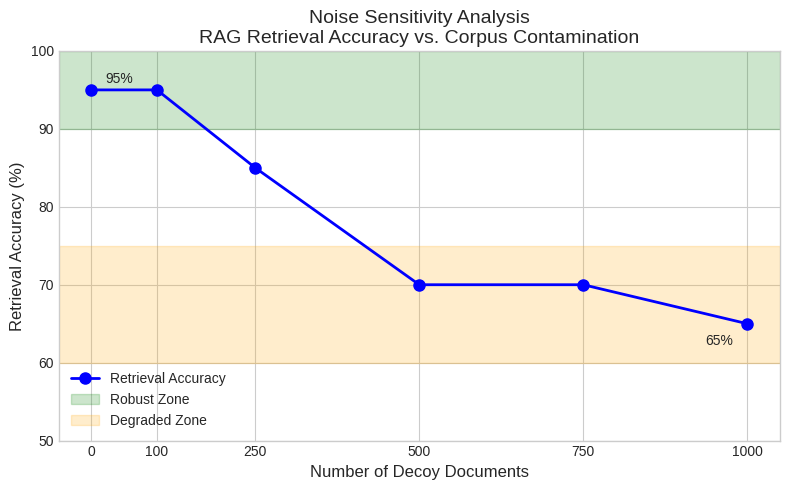

This figure's Python source:
#!/usr/bin/env python3
"""Generate noise sensitivity chart for paper."""
import matplotlib.pyplot as plt
import numpy as np

# Data from experiment
noise_levels = [0, 100, 250, 500, 750, 1000]
accuracy = [95.0, 95.0, 85.0, 70.0, 70.0, 65.0]

# Create figure
plt.figure(figsize=(8, 5))
plt.style.use('seaborn-v0_8-whitegrid')

# Plot line
plt.plot(noise_levels, accuracy, 'b-o', linewidth=2, markersize=8, label='Retrieval Accuracy')

# Fill regions
plt.axhspan(90, 100, alpha=0.2, color='green', label='Robust Zone')
plt.axhspan(60, 75, alpha=0.2, color='orange', label='Degraded Zone')

# Labels
plt.xlabel('Number of Decoy Documents', fontsize=12)
plt.ylabel('Retrieval Accuracy (%)', fontsize=12)
plt.title('Noise Sensitivity Analysis\nRAG Retrieval Accuracy vs. Corpus Contamination', fontsize=14)

# Axis settings
plt.xlim(-50, 1050)
plt.ylim(50, 100)
plt.xticks(noise_levels)
plt.yticks([50, 60, 70, 80, 90, 100])

# Legend
plt.legend(loc='lower left')

# Annotations
plt.annotate('95%', (0, 95), textcoords="offset points", xytext=(10, 5), fontsize=10)
plt.annotate('65%', (1000, 65), textcoords="offset points", xytext=(-30, -15), fontsize=10)

plt.tight_layout()
plt.savefig('fig9_noise_sensitivity.png', dpi=300, bbox_inches='tight')
plt.savefig('fig9_noise_sensitivity.pdf', bbox_inches='tight')
print("Saved: fig9_noise_sensitivity.png and .pdf")
